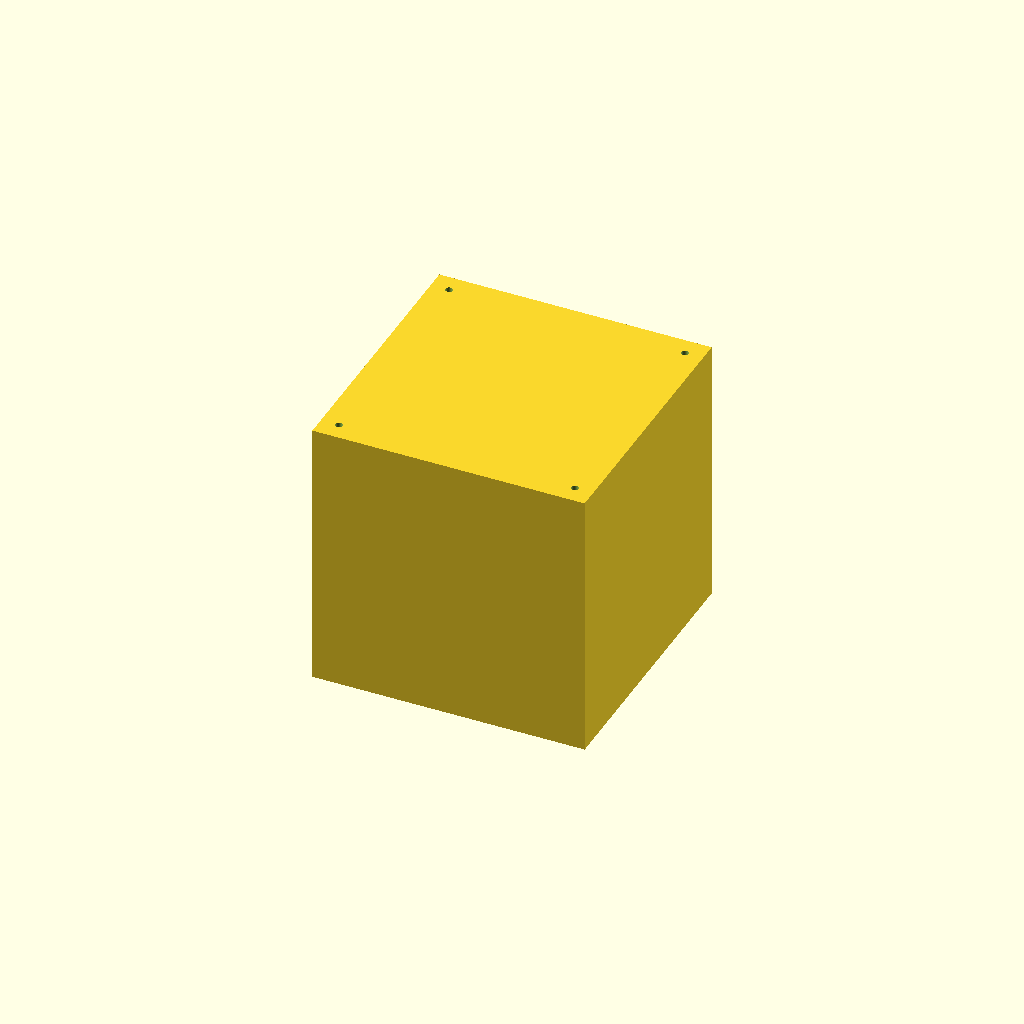
Cell 1: rendered with the file's own defaults.
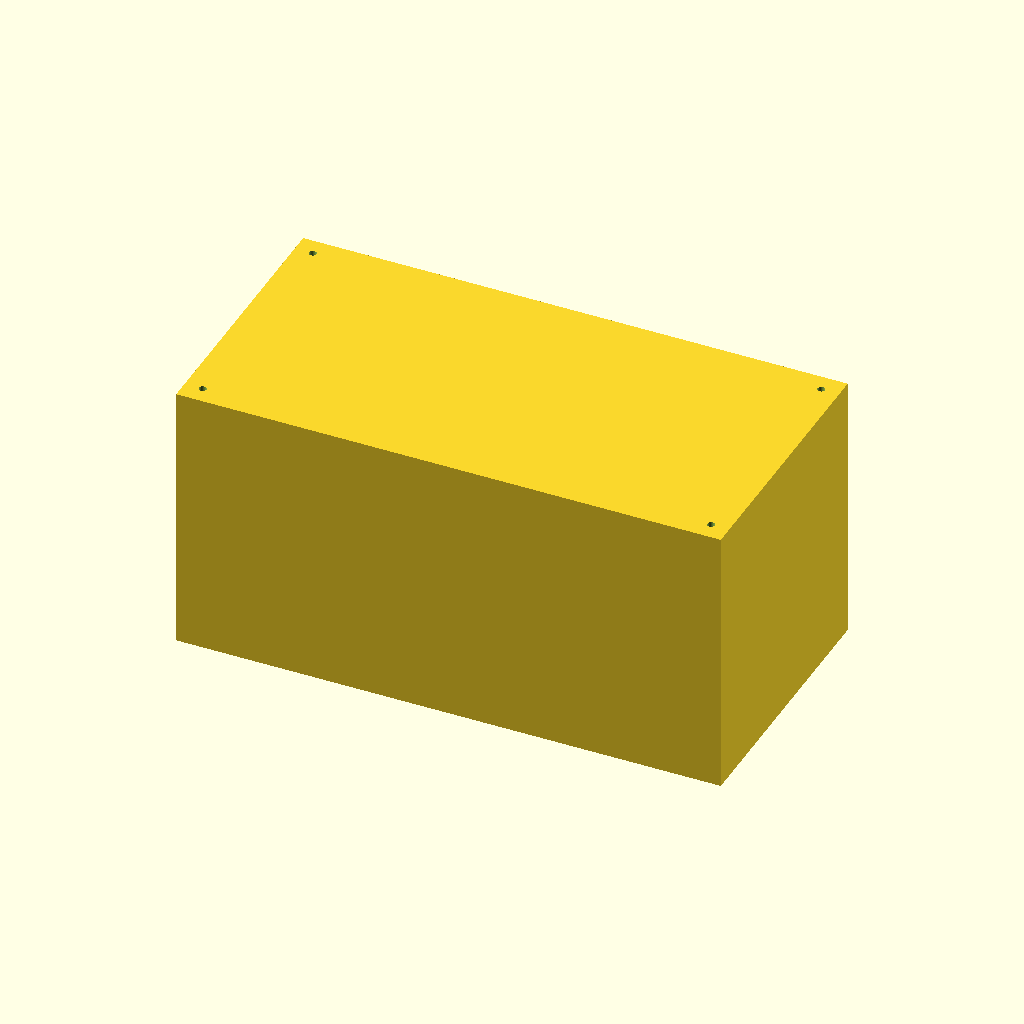
Cell 2: the same model with base_x = 600.
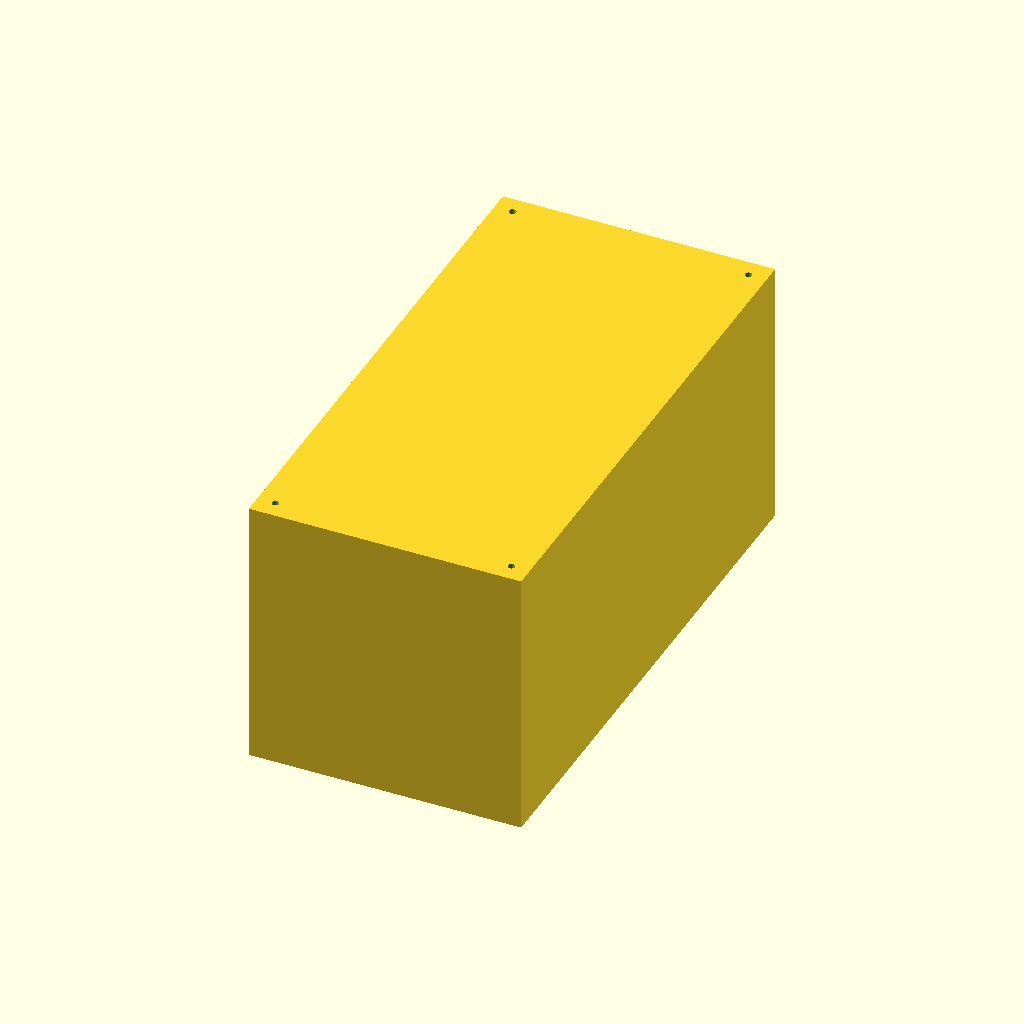
Cell 3: base_y = 600 (everything else at default).
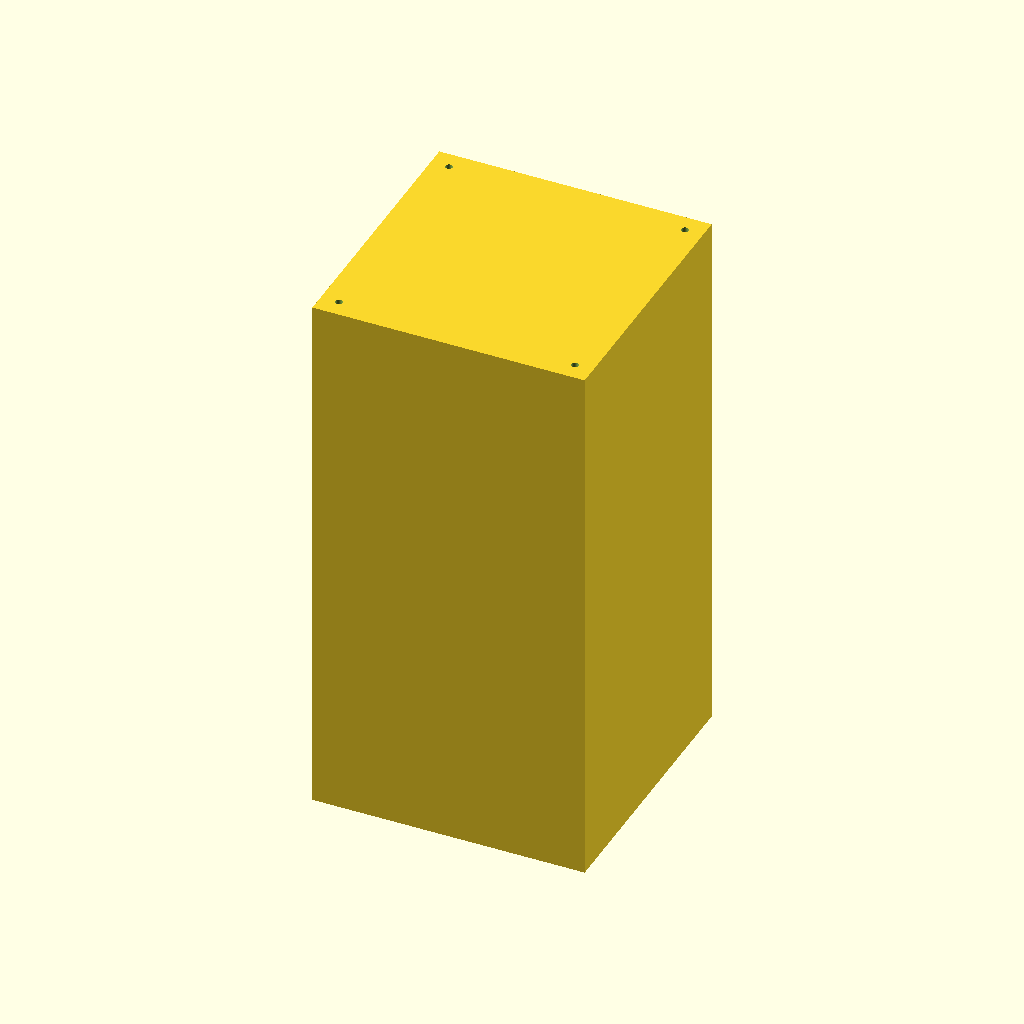
Cell 4: the same model with base_z = 600.
One fixed orthographic camera (rotation 55°, 0°, 25°; colour scheme Cornfield) for every cell.
Source of the model, models/concrete_base.scad:
// Concrete base for seismograph
// 300 x 300 x 300 mm block with 4 corner through-holes

// Parameters (edit as needed)
base_x = 300; // mm
base_y = 300; // mm
base_z = 300; // mm

hole_d = 8;       // hole diameter in mm (default 8 mm)
hole_offset = 20; // distance from each outer edge to hole center (mm)
hole_h = base_z + 10; // hole height to ensure full through-hole

$fn = 64; // cylinder resolution

module concrete_base() {
    difference() {
        // Centered cube
        cube([base_x, base_y, base_z], center=true);

        // Four corner holes (through along Z)
        x_off = (base_x/2) - hole_offset;
        y_off = (base_y/2) - hole_offset;

        translate([ x_off,  y_off, 0])    cylinder(h=hole_h, r=hole_d/2, center=true);
        translate([-x_off,  y_off, 0])    cylinder(h=hole_h, r=hole_d/2, center=true);
        translate([ x_off, -y_off, 0])    cylinder(h=hole_h, r=hole_d/2, center=true);
        translate([-x_off, -y_off,0])    cylinder(h=hole_h, r=hole_d/2, center=true);
    }
}

// Render the base
concrete_base();

// Notes:
// - Hole diameter and offset can be changed above.
// - To export STL: in OpenSCAD: Design -> Compile, then File -> Export -> Export as STL.
Parameter table extracted from the source (name, type, default, range or options):
base_x: number, default 300
base_y: number, default 300
base_z: number, default 300
hole_d: number, default 8
hole_offset: number, default 20
